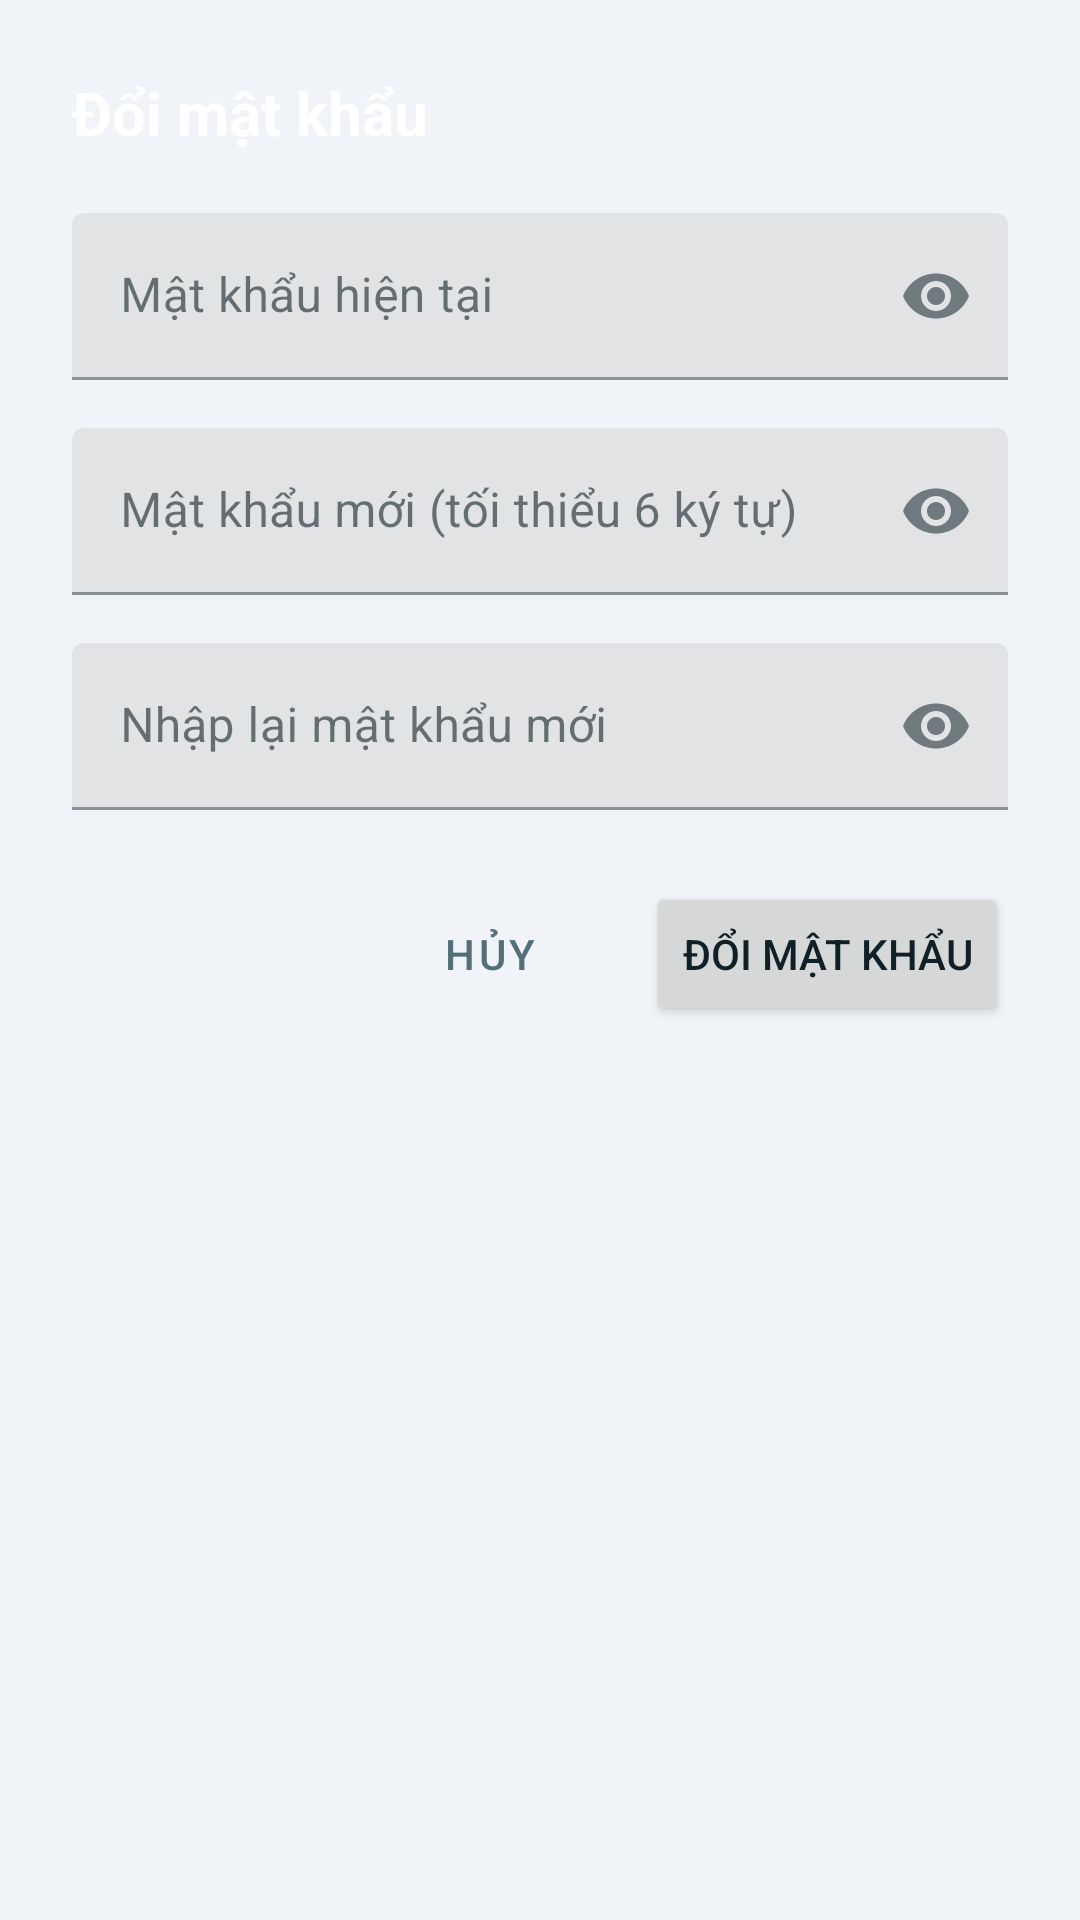

Layout XML and referenced resources for this Android screen:
<!-- AndroidManifest.xml: application theme Theme.Appit -->
<!-- res/layout/dialog_change_password.xml -->
<?xml version="1.0" encoding="utf-8"?>
<LinearLayout xmlns:android="http://schemas.android.com/apk/res/android"
    xmlns:app="http://schemas.android.com/apk/res-auto"
    android:layout_width="match_parent"
    android:layout_height="wrap_content"
    android:orientation="vertical"
    android:padding="24dp"
    android:minWidth="300dp">

    <TextView
        android:layout_width="match_parent"
        android:layout_height="wrap_content"
        android:text="Đổi mật khẩu"
        android:textSize="20sp"
        android:textStyle="bold"
        android:layout_marginBottom="20dp"
        android:textColor="?attr/colorPrimary"/>

    <com.google.android.material.textfield.TextInputLayout
        android:id="@+id/til_current_password"
        android:layout_width="match_parent"
        android:layout_height="wrap_content"
        android:hint="Mật khẩu hiện tại"
        app:endIconMode="password_toggle">

        <com.google.android.material.textfield.TextInputEditText
            android:id="@+id/et_current_password"
            android:layout_width="match_parent"
            android:layout_height="wrap_content"
            android:inputType="textPassword"/>
    </com.google.android.material.textfield.TextInputLayout>

    <com.google.android.material.textfield.TextInputLayout
        android:id="@+id/til_new_password"
        android:layout_width="match_parent"
        android:layout_height="wrap_content"
        android:layout_marginTop="16dp"
        android:hint="Mật khẩu mới (tối thiểu 6 ký tự)"
        app:endIconMode="password_toggle">

        <com.google.android.material.textfield.TextInputEditText
            android:id="@+id/et_new_password"
            android:layout_width="match_parent"
            android:layout_height="wrap_content"
            android:inputType="textPassword"/>
    </com.google.android.material.textfield.TextInputLayout>

    <com.google.android.material.textfield.TextInputLayout
        android:id="@+id/til_confirm_password"
        android:layout_width="match_parent"
        android:layout_height="wrap_content"
        android:layout_marginTop="16dp"
        android:hint="Nhập lại mật khẩu mới"
        app:endIconMode="password_toggle">

        <com.google.android.material.textfield.TextInputEditText
            android:id="@+id/et_confirm_password"
            android:layout_width="match_parent"
            android:layout_height="wrap_content"
            android:inputType="textPassword"/>
    </com.google.android.material.textfield.TextInputLayout>

    <LinearLayout
        android:layout_width="match_parent"
        android:layout_height="wrap_content"
        android:orientation="horizontal"
        android:layout_marginTop="24dp"
        android:gravity="end">

        <Button
            android:id="@+id/btn_cancel_password"
            style="@style/Widget.MaterialComponents.Button.TextButton"
            android:layout_width="wrap_content"
            android:layout_height="wrap_content"
            android:text="Hủy"
            android:textColor="@color/text_secondary"/>

        <Button
            android:id="@+id/btn_confirm_password"
            android:layout_width="wrap_content"
            android:layout_height="wrap_content"
            android:layout_marginStart="8dp"
            android:text="Đổi mật khẩu" />
    </LinearLayout>

</LinearLayout>
<!-- resources referenced by this layout -->
<resources>
  <color name="text_secondary">#546E7A</color>
  <style name="Theme.Appit" parent="Theme.MaterialComponents.Light.NoActionBar">
  
          
          <item name="colorPrimary">@color/surface</item>
          <item name="colorPrimaryVariant">@color/app_background</item>
          <item name="colorOnPrimary">@color/text_primary</item>
  
          
          <item name="colorSecondary">@color/accent</item>
          <item name="colorSecondaryVariant">@color/accent_dark</item>
          <item name="colorOnSecondary">@color/white</item>
  
          
          <item name="android:colorBackground">@color/app_background</item>
          <item name="colorSurface">@color/surface</item>
  
          
          <item name="colorOnBackground">@color/text_primary</item>
          <item name="colorOnSurface">@color/text_primary</item>
  
          
          <item name="android:statusBarColor">@color/app_background</item>
          
          <item name="android:windowLightStatusBar">true</item>
  
          
          <item name="materialButtonStyle">@style/Widget.MaterialComponents.Button.UnelevatedButton</item>
  
          
          <item name="android:textColor">@color/text_primary</item>
          <item name="android:textColorHint">@color/text_secondary</item>
          
          
          <item name="colorControlHighlight">@color/accent_light</item>
      </style>
  <color name="surface">#FFFFFF</color>
  <color name="app_background">#F0F4F8</color>
  <color name="text_primary">#102027</color>
  <color name="accent">#2979FF</color>
  <color name="accent_dark">#1565C0</color>
  <color name="white">#FFFFFFFF</color>
  <color name="accent_light">#E3F2FD</color>
</resources>
